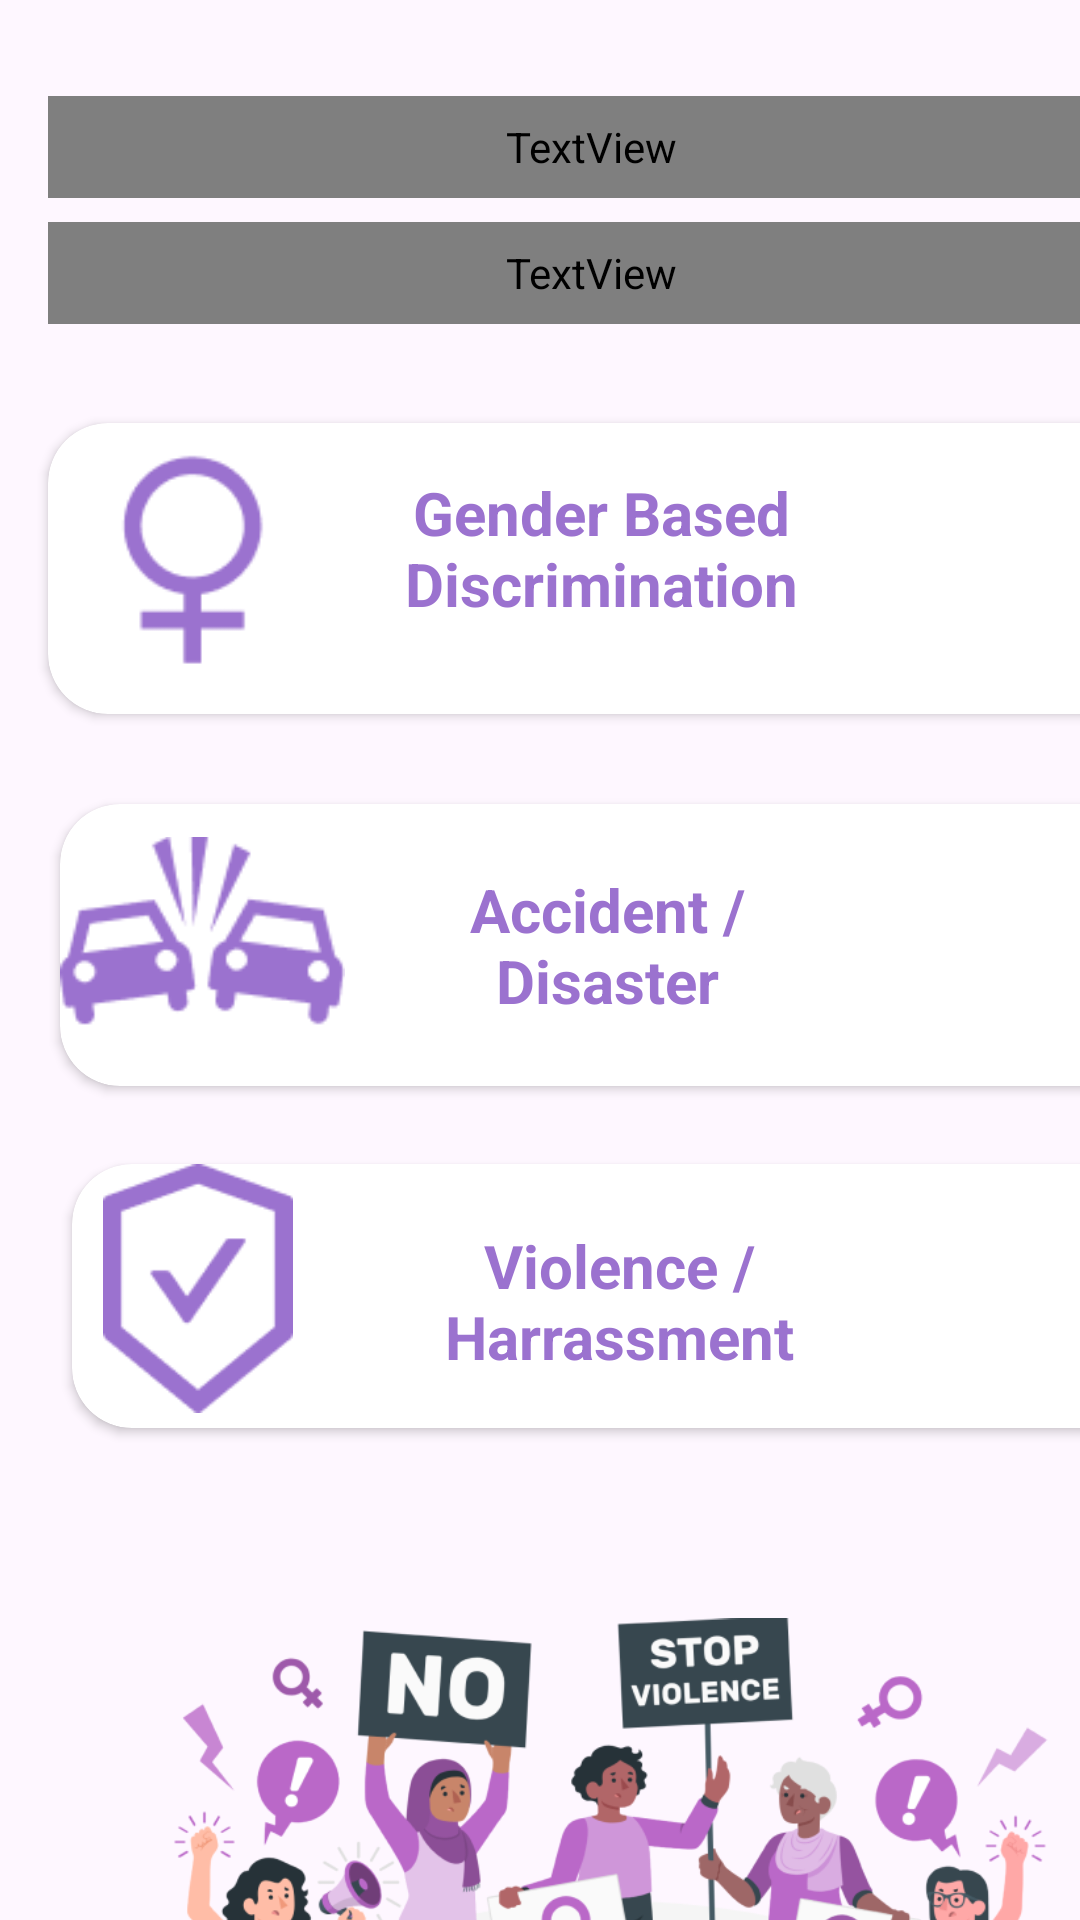

Layout XML and referenced resources for this Android screen:
<!-- AndroidManifest.xml: application theme Theme.Material3.Light.NoActionBar -->
<!-- res/layout/activity_home_safety_plan.xml -->
<?xml version="1.0" encoding="utf-8"?>
<androidx.constraintlayout.widget.ConstraintLayout xmlns:android="http://schemas.android.com/apk/res/android"
    xmlns:app="http://schemas.android.com/apk/res-auto"
    xmlns:tools="http://schemas.android.com/tools"
    android:layout_width="match_parent"
    android:layout_height="match_parent"
    tools:context="safety.homeSafetyPlan">

    <ImageView
        android:id="@+id/imageView"
        android:layout_width="430dp"
        android:layout_height="803dp"
        android:background="@drawable/appbackground"
        app:layout_constraintStart_toStartOf="parent"
        app:layout_constraintTop_toTopOf="parent" />

    <TextView
        android:id="@+id/titlehome"
        android:layout_width="362dp"
        android:layout_height="34dp"
        android:layout_marginStart="16dp"
        android:layout_marginTop="32dp"
        android:fontFamily="@font/montserrat"
        android:text="Step-by-Step Safety Plan"
        android:textColor="@color/white"
        android:textSize="19sp"
        android:textStyle="bold"
        app:layout_constraintStart_toStartOf="parent"
        app:layout_constraintTop_toTopOf="parent" />

    <TextView
        android:id="@+id/exphome"
        android:layout_width="362dp"
        android:layout_height="34dp"
        android:layout_marginStart="16dp"
        android:layout_marginTop="8dp"
        android:fontFamily="@font/montserrat"
        android:text="Click this, if your encounter:"
        android:textColor="@color/white"
        android:textSize="18sp"
        app:layout_constraintStart_toStartOf="parent"
        app:layout_constraintTop_toBottomOf="@+id/titlehome" />

    <GridLayout
        android:id="@+id/gridLayout"
        android:layout_width="367dp"
        android:layout_height="wrap_content"
        android:layout_margin="20dp"
        android:columnCount="1"
        app:layout_constraintStart_toStartOf="parent"
        app:layout_constraintTop_toTopOf="parent" /> 



    <androidx.cardview.widget.CardView
        android:id="@+id/cardDomViol"
        android:layout_width="381dp"
        android:layout_height="106dp"
        android:layout_row="0"
        android:layout_rowWeight="1"
        android:layout_column="0"
        android:layout_columnWeight="1"
        android:layout_gravity="fill"
        android:layout_marginStart="16dp"
        android:layout_marginTop="8dp"
        app:cardBackgroundColor="@color/white"
        app:cardCornerRadius="20dp"
        app:cardUseCompatPadding="true"
        app:layout_constraintStart_toStartOf="parent"
        app:layout_constraintTop_toBottomOf="@+id/cardSexHarras">

        <LinearLayout
            android:layout_width="wrap_content"
            android:layout_height="wrap_content"
            android:layout_gravity="center_vertical|center_horizontal"
            android:gravity="center"
            android:orientation="vertical">

            <TextView
                android:layout_width="160dp"
                android:layout_height="47dp"
                android:text="Violence / Harrassment"
                android:textAlignment="center"
                android:textColor="@color/purple"
                android:textSize="20sp"
                android:textStyle="bold"></TextView>
        </LinearLayout>

        <ImageView
            android:layout_width="wrap_content"
            android:layout_height="83dp"
            android:src="@drawable/_safety">

        </ImageView>
    </androidx.cardview.widget.CardView>

    <androidx.cardview.widget.CardView
        android:id="@+id/onlineHarras"
        android:layout_width="385dp"
        android:layout_height="115dp"
        android:layout_row="1"
        android:layout_rowWeight="1"
        android:layout_column="0"
        android:layout_columnWeight="1"
        android:layout_gravity="fill"
        android:layout_marginStart="8dp"
        android:layout_marginTop="24dp"
        app:cardBackgroundColor="@color/white"
        app:cardCornerRadius="20dp"
        app:cardUseCompatPadding="true"
        app:layout_constraintStart_toStartOf="parent"
        app:layout_constraintTop_toBottomOf="@+id/exphome">

        <LinearLayout
            android:layout_width="wrap_content"
            android:layout_height="wrap_content"
            android:layout_gravity="center_vertical|center_horizontal"
            android:gravity="center"
            android:orientation="vertical">

            <TextView
                android:layout_width="179dp"
                android:layout_height="64dp"
                android:text="Gender Based Discrimination"
                android:textAlignment="center"
                android:textColor="@color/purple"
                android:textSize="20sp"
                android:textStyle="bold"></TextView>

        </LinearLayout>

        <ImageView
            android:layout_width="97dp"
            android:layout_height="92dp"
            android:src="@drawable/_gender">

        </ImageView>
    </androidx.cardview.widget.CardView>

    <androidx.cardview.widget.CardView
        android:id="@+id/cardSexHarras"
        android:layout_width="381dp"
        android:layout_height="112dp"
        android:layout_row="0"
        android:layout_rowWeight="1"
        android:layout_column="1"
        android:layout_columnWeight="1"
        android:layout_gravity="fill"
        android:layout_marginStart="12dp"
        android:layout_marginTop="12dp"
        app:cardBackgroundColor="@color/white"
        app:cardCornerRadius="20dp"
        app:cardUseCompatPadding="true"
        app:layout_constraintStart_toStartOf="parent"
        app:layout_constraintTop_toBottomOf="@+id/onlineHarras">

        <LinearLayout
            android:layout_width="wrap_content"
            android:layout_height="wrap_content"
            android:layout_gravity="center_vertical|center_horizontal"
            android:gravity="center"
            android:orientation="vertical">

            <TextView
                android:layout_width="150dp"
                android:layout_height="match_parent"
                android:text="Accident / Disaster"
                android:textAlignment="center"
                android:textColor="@color/purple"
                android:textSize="20sp"
                android:textStyle="bold"></TextView>
        </LinearLayout>

        <ImageView
            android:layout_width="95dp"
            android:layout_height="85dp"
            android:src="@drawable/_disaster">

        </ImageView>
    </androidx.cardview.widget.CardView>

    <ImageView
        android:layout_width="320dp"
        android:layout_height="334dp"
        android:layout_marginStart="44dp"
        android:layout_marginTop="8dp"
        android:src="@drawable/bg"
        app:layout_constraintStart_toStartOf="parent"
        app:layout_constraintTop_toBottomOf="@+id/cardDomViol" />


</androidx.constraintlayout.widget.ConstraintLayout>
<!-- resources referenced by this layout -->
<resources>
  <color name="purple">#9B72CF</color>
  <color name="white">#FFFFFFFF</color>
  <!-- drawable _disaster: png bitmap (drawable, 2563 bytes) -->
  <!-- drawable _gender: png bitmap (drawable, 1452 bytes) -->
  <!-- drawable _safety: png bitmap (drawable, 1906 bytes) -->
  <!-- drawable bg: png bitmap (drawable, 136537 bytes) -->
</resources>
